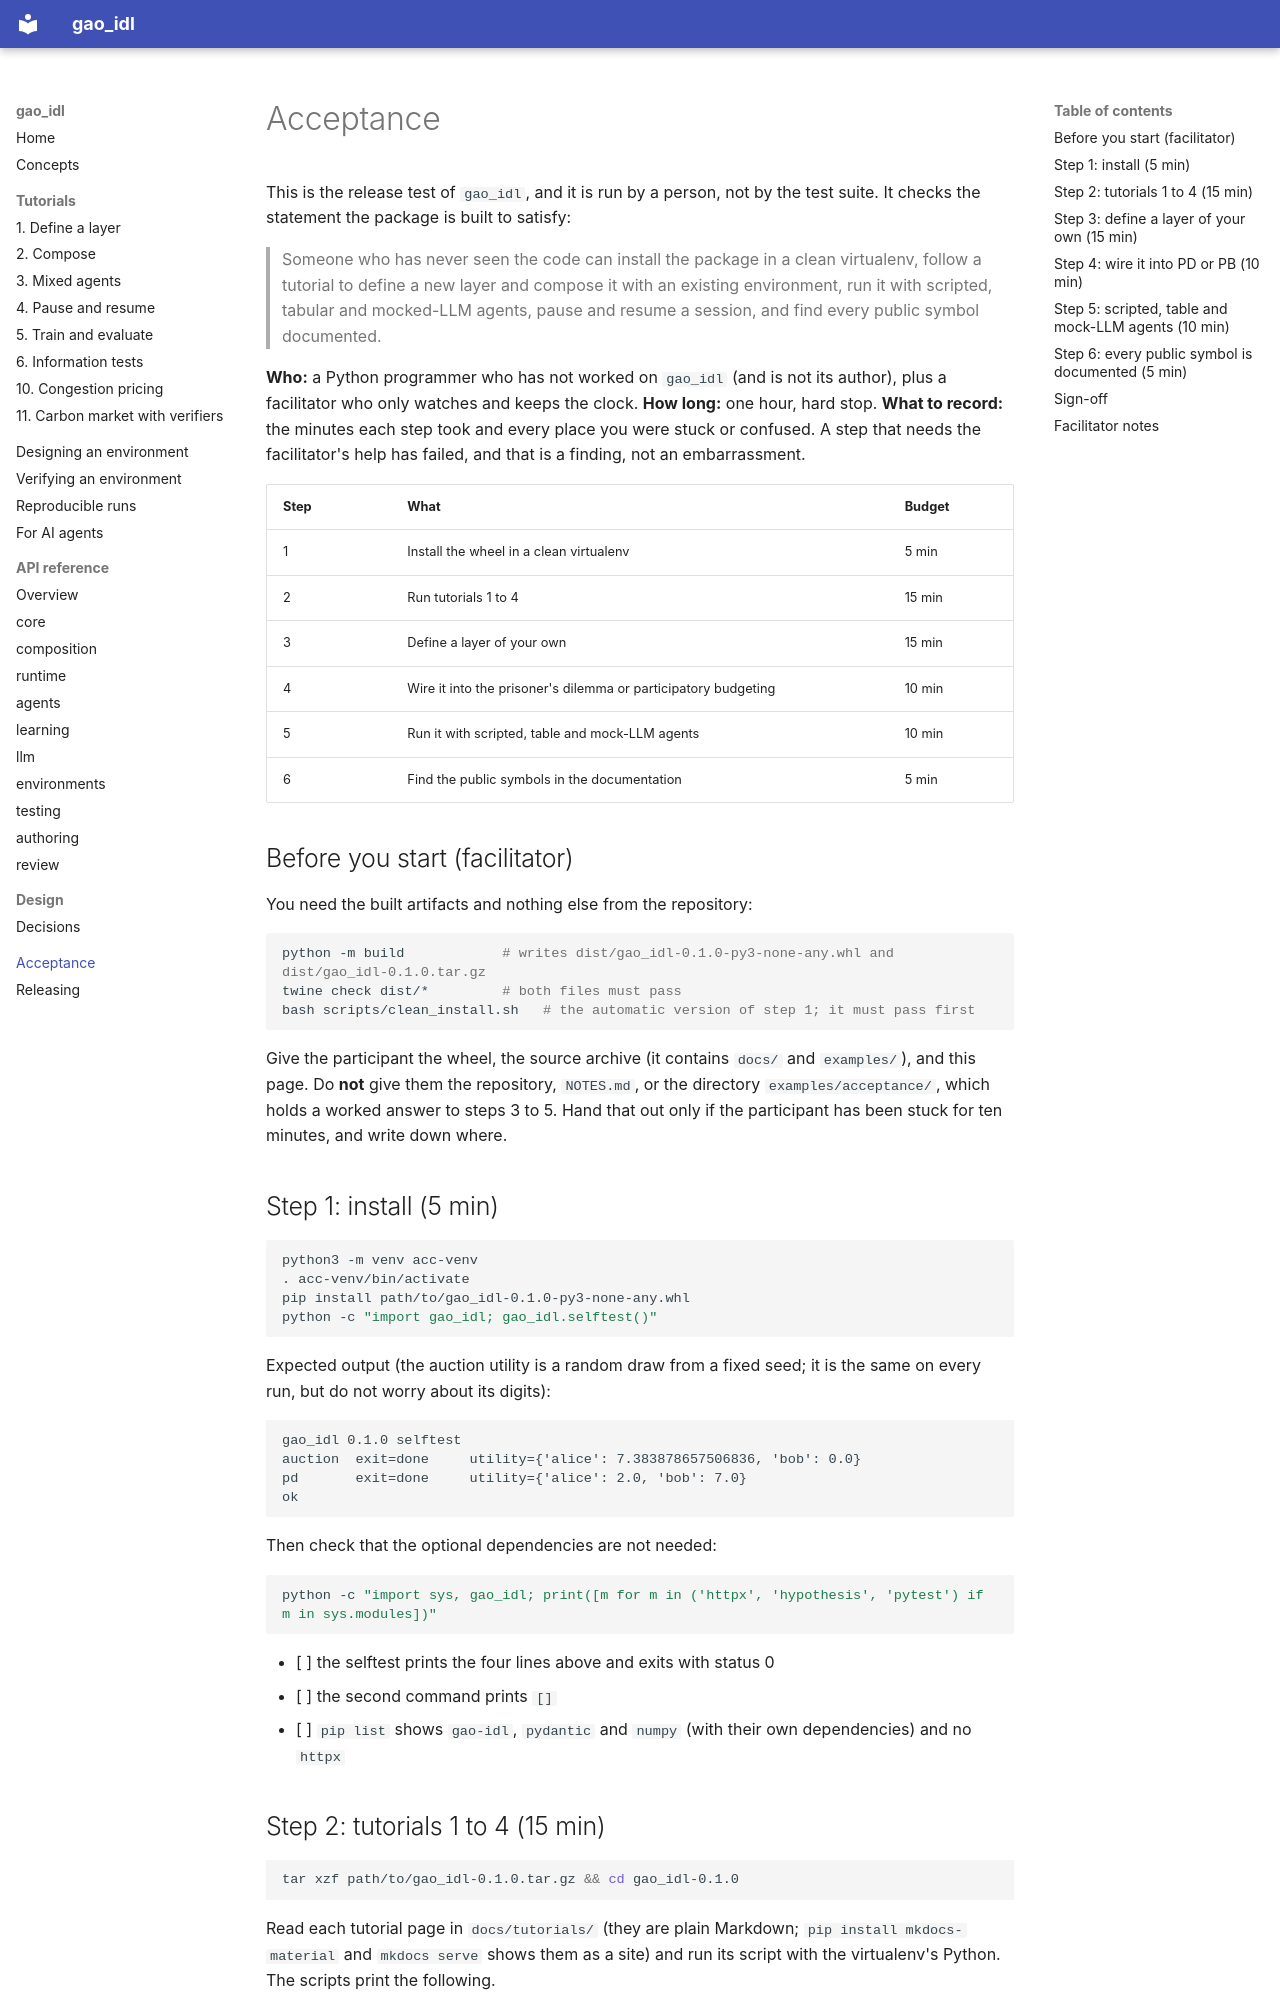

repository: tolkienbagchi/GAO-Institutional-Design · page: ACCEPTANCE/index.html · generator: mkdocs

# Acceptance

This is the release test of `gao_idl`, and it is run by a person, not by the test suite. It checks
the statement the package is built to satisfy:

> Someone who has never seen the code can install the package in a clean virtualenv, follow a
> tutorial to define a new layer and compose it with an existing environment, run it with
> scripted, tabular and mocked-LLM agents, pause and resume a session, and find every public
> symbol documented.

**Who:** a Python programmer who has not worked on `gao_idl` (and is not its author), plus a
facilitator who only watches and keeps the clock. **How long:** one hour, hard stop. **What to
record:** the minutes each step took and every place you were stuck or confused. A step that
needs the facilitator's help has failed, and that is a finding, not an embarrassment.

| Step | What | Budget |
| --- | --- | --- |
| 1 | Install the wheel in a clean virtualenv | 5 min |
| 2 | Run tutorials 1 to 4 | 15 min |
| 3 | Define a layer of your own | 15 min |
| 4 | Wire it into the prisoner's dilemma or participatory budgeting | 10 min |
| 5 | Run it with scripted, table and mock-LLM agents | 10 min |
| 6 | Find the public symbols in the documentation | 5 min |

## Before you start (facilitator)

You need the built artifacts and nothing else from the repository:

```bash
python -m build            # writes dist/gao_idl-0.1.0-py3-none-any.whl and dist/gao_idl-0.1.0.tar.gz
twine check dist/*         # both files must pass
bash scripts/clean_install.sh   # the automatic version of step 1; it must pass first
```

Give the participant the wheel, the source archive (it contains `docs/` and `examples/`), and
this page. Do **not** give them the repository, `NOTES.md`, or the directory
`examples/acceptance/`, which holds a worked answer to steps 3 to 5. Hand that out only if the
participant has been stuck for ten minutes, and write down where.

## Step 1: install (5 min)

```bash
python3 -m venv acc-venv
. acc-venv/bin/activate
pip install path/to/gao_idl-0.1.0-py3-none-any.whl
python -c "import gao_idl; gao_idl.selftest()"
```

Expected output (the auction utility is a random draw from a fixed seed; it is the same on every
run, but do not worry about its digits):

```text
gao_idl 0.1.0 selftest
auction  exit=done     utility={'alice': 7.383878657506836, 'bob': 0.0}
pd       exit=done     utility={'alice': 2.0, 'bob': 7.0}
ok
```

Then check that the optional dependencies are not needed:

```bash
python -c "import sys, gao_idl; print([m for m in ('httpx', 'hypothesis', 'pytest') if m in sys.modules])"
```

- [ ] the selftest prints the four lines above and exits with status 0
- [ ] the second command prints `[]`
- [ ] `pip list` shows `gao-idl`, `pydantic` and `numpy` (with their own dependencies) and no `httpx`
